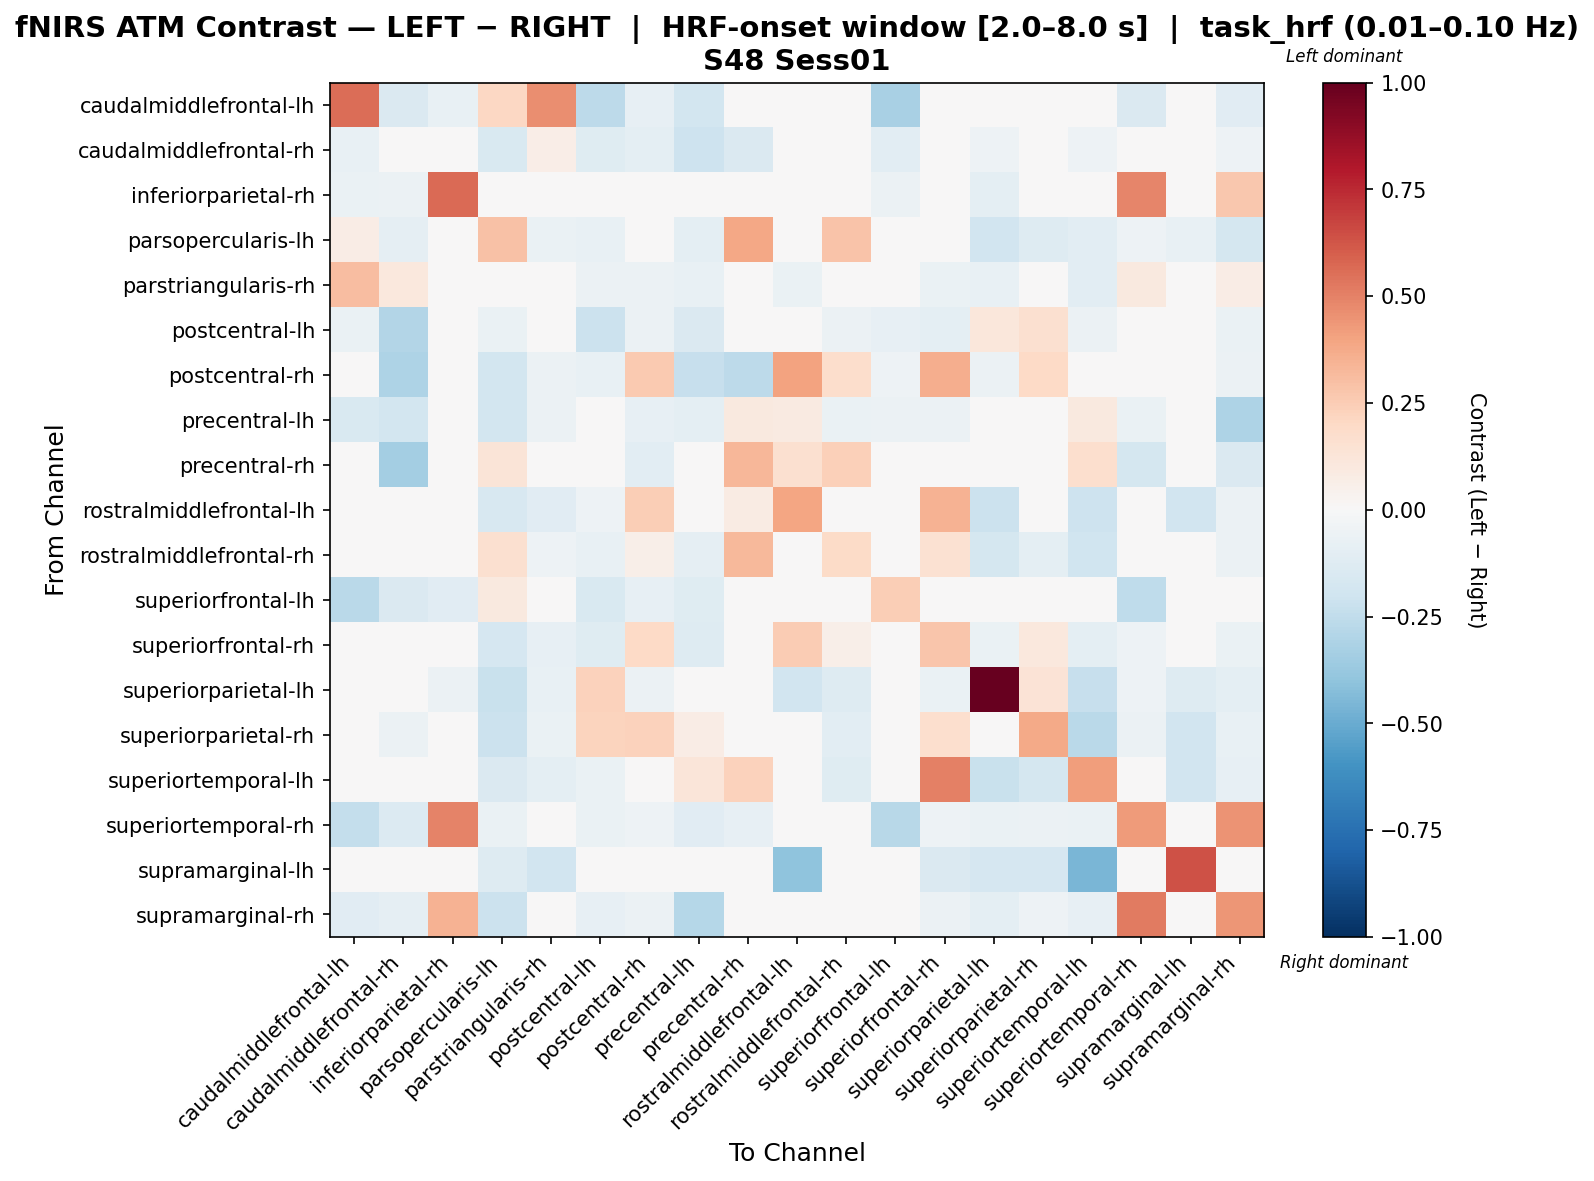

Values plotted in this chart, from the file beside it:
, caudalmiddlefrontal-lh, caudalmiddlefrontal-rh, inferiorparietal-rh, parsopercularis-lh, parstriangularis-rh, postcentral-lh, postcentral-rh, precentral-lh, precentral-rh, rostralmiddlefrontal-lh, rostralmiddlefrontal-rh, superiorfrontal-lh, superiorfrontal-rh, superiorparietal-lh, superiorparietal-rh, superiortemporal-lh, superiortemporal-rh, supramarginal-lh, supramarginal-rh
caudalmiddlefrontal-lh, 0.5613, -0.147, -0.07181, 0.2077, 0.4657, -0.2623, -0.08071, -0.1824, 0.04649, 0.0, 0.0, -0.3221, 0.0, -0.007921, 0.0, 0.04649, -0.1426, 0.0, -0.1109
caudalmiddlefrontal-rh, -0.07207, 0.006644, -0.008721, -0.1506, 0.06633, -0.1246, -0.09829, -0.2063, -0.1473, -0.02296, 0.006925, -0.1016, -0.03936, -0.05248, -0.0492, -0.05248, 0.02752, 0.0, -0.05085
inferiorparietal-rh, -0.06576, -0.05976, 0.57, 0.03145, 0.01573, 0.0, 0.0, -0.02916, 0.0, 0.0, 0.0, -0.05604, 0.0, -0.09721, 0.0, 0.0, 0.4894, 0.0, 0.2707
parsopercularis-lh, 0.07694, -0.08972, 0.01162, 0.2929, -0.06948, -0.0751, 0.0174, -0.09971, 0.3858, -0.04254, 0.2887, 0.007836, 0.01277, -0.1887, -0.1251, -0.1052, -0.05106, -0.07407, -0.1732
parstriangularis-rh, 0.311, 0.1023, 0.0297, -0.02152, -0.02811, -0.0578, -0.05491, -0.07514, -0.01445, -0.06358, -0.02152, 0.0334, -0.06936, -0.07225, -0.04624, -0.1069, 0.09939, -0.02023, 0.07627
postcentral-lh, -0.07003, -0.2894, 0.0, -0.06734, -0.04848, -0.2168, -0.06195, -0.1469, -0.01347, -0.02424, -0.05926, -0.08081, -0.09399, 0.1132, 0.1625, -0.05926, -0.04579, 0.0, -0.06734
postcentral-rh, -0.0248, -0.3112, 0.0, -0.1831, -0.05889, -0.07749, 0.2582, -0.2295, -0.2585, 0.4055, 0.1787, -0.05269, 0.3642, -0.05889, 0.1955, -0.03849, -0.04959, 0.0, -0.05889
precentral-lh, -0.1491, -0.1811, -0.04383, -0.18, -0.06199, -0.02579, -0.07851, -0.09933, 0.1013, 0.08673, -0.06974, -0.05941, -0.05784, -0.0114, 0.04438, 0.09446, -0.07021, 0.0, -0.308
precentral-rh, 0.0, -0.3406, -0.03565, 0.1259, -0.03613, -0.03613, -0.1074, -0.01425, 0.331, 0.1583, 0.2377, -0.0289, -0.03613, -0.03613, -0.03613, 0.1705, -0.1729, 0.0, -0.1431
rostralmiddlefrontal-lh, 0.0, -0.04375, 0.0, -0.1575, -0.1118, -0.05347, 0.2442, 0.01645, 0.08039, 0.3929, 0.01923, -0.02916, 0.348, -0.2149, 0.01161, -0.207, -0.04861, -0.1883, -0.05833
rostralmiddlefrontal-rh, -0.006217, -0.03163, 0.0, 0.1596, -0.05317, -0.07771, 0.06045, -0.09326, 0.3252, 0.01373, 0.1876, -0.03419, 0.1513, -0.173, -0.1006, -0.1958, -0.02519, -0.04774, -0.05938
superiorfrontal-lh, -0.2671, -0.141, -0.1107, 0.0965, -0.006988, -0.1561, -0.07836, -0.1192, -0.009219, -0.01844, -0.04609, 0.2475, -0.04148, -0.04148, -0.04148, -0.04148, -0.2527, 0.0, -0.04148
superiorfrontal-rh, 0.0, -0.04753, 0.0, -0.1641, -0.08487, -0.1172, 0.1965, -0.1274, -0.01697, 0.2537, 0.05868, -0.03055, 0.2787, -0.0645, 0.1018, -0.1004, -0.05092, -0.02037, -0.0645
superiorparietal-lh, 0.0, -0.04974, -0.05519, -0.2205, -0.0715, 0.2284, -0.05906, 0.03336, -0.01554, -0.1884, -0.1291, -0.02798, -0.06596, 1.0, 0.136, -0.2319, -0.05285, -0.1304, -0.09947
superiorparietal-rh, 0.0, -0.05941, 0.0, -0.2176, -0.06398, 0.2217, 0.2312, 0.07202, -0.01371, -0.004502, -0.1077, -0.04113, 0.171, 0.03587, 0.3799, -0.2721, -0.05941, -0.1945, -0.07769
superiortemporal-lh, 0.0, -0.04332, 0.0, -0.1462, -0.09746, -0.06497, -0.03519, 0.1245, 0.2301, -0.02437, -0.1205, -0.02437, 0.5006, -0.2233, -0.1746, 0.4172, -0.04602, -0.1936, -0.07851
superiortemporal-rh, -0.239, -0.1364, 0.4951, -0.06611, -0.02155, -0.06611, -0.05444, -0.1164, -0.08257, -0.03111, -0.04383, -0.274, -0.05055, -0.06611, -0.05833, -0.06611, 0.426, 0.0, 0.4517
supramarginal-lh, 0.0, 0.0, 0.0, -0.128, -0.1901, 0.0, -0.02376, 0.0, 0.0, -0.4022, -0.02742, 0.0, -0.1426, -0.17, -0.1645, -0.457, 0.0, 0.6361, 0.0
supramarginal-rh, -0.117, -0.09368, 0.3462, -0.215, -0.00696, -0.07909, -0.06011, -0.2839, -0.04088, -0.03797, -0.04935, -0.02847, -0.06011, -0.09808, -0.05378, -0.08542, 0.5234, 0.0, 0.4402
